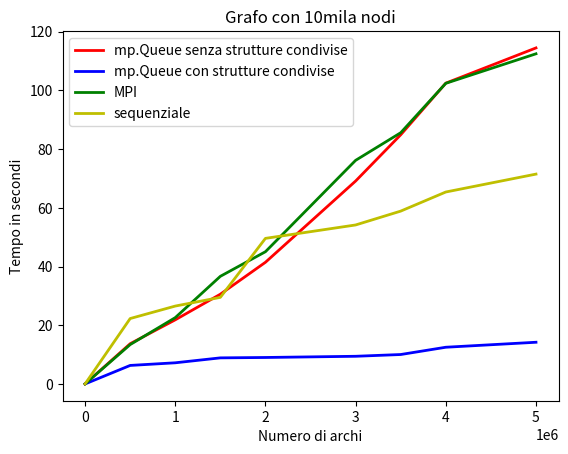

The matplotlib source for this figure:

"""
def creaRandom():
    # CREAZIONE RANDOM DEL GRAFO

    g = Graph()

    for i in range(20):

        g.insert_vertex( i )

    nodi=g.vertices()

    for node in nodi:
        i=0
        while i<2:
            peso = randint( 1, 100000000 )
            # NUMERO MOLTO GRANDE PER AVERE QUASI LA CERTEZZA DI NON AVERE ARCHI CON LO STESSO PESO
            # LA FUNZIONE PER IL CONTROLLO è PRESENTE NELA CLASSE DEL GRAFO MA IMPIEGA MOLTO TEMPO
            nodo2 = randint( 0,19)
            if nodo2 != node.element() and g.get_edge(node,nodi[nodo2]) is None and g.peso_unico(peso):

                e = g.insert_edge( node, nodi[nodo2], peso )
                if e is not None:
                    i+=1

    return g

def crea_random_bt_cycle():
    g=Graph()
    for i in range(10000):
        g.insert_vertex(i)

    lista_nodi=g.vertices()
    for i in range(1,len(lista_nodi)):

        while True:
            peso=randint(1,1000000)
            if g.peso_unico(peso):
                g.insert_edge(lista_nodi[i-1],lista_nodi[i],peso)
                break


    for node in lista_nodi:
        for _ in range(2):
            peso = randint( 1, 100000000 )
            # NUMERO MOLTO GRANDE PER AVERE QUASI LA CERTEZZA DI NON AVERE ARCHI CON LO STESSO PESO
            # LA FUNZIONE PER IL CONTROLLO è PRESENTE NELA CLASSE DEL GRAFO MA IMPIEGA MOLTO TEMPO
        nodo2 = randint( 0,9999)
        if nodo2 != node.element() and g.get_edge(node,lista_nodi[nodo2]) is None and g.peso_unico(peso):

            e = g.insert_edge( node, lista_nodi[nodo2], peso )


    return g





def boruvka():

    lista_nodi=g.vertices()
    peso_albero=0
    mst=Graph()
    for node in g.vertices():
        mst.insert_vertex(node.element())

    parent=[-1]*g.vertex_count()
    while len(lista_nodi)>1:

        for node in lista_nodi:
            node.isRoot=False

        for node in lista_nodi:
            minedge=None
            for edge in node.incident_edges():

                if minedge==None or minedge.element()>edge.element():
                    minedge=edge
                    n1,n2=edge.endpoints()
                    if n1==node.element():
                        parent[node.element()]=n2
                    else:
                        parent[node.element()]=n1

            if minedge is not None:
                n1,n2=minedge.endpoints_posizione()
                e=mst.insert_edge(mst.vertices()[n1],mst.vertices()[n2],minedge.element())
                if e is not None:
                    edges_in_mst.add(tuple(sorted((n1,n2))))
                    yield edges_in_mst
                    peso_albero+=minedge.element()



        for node in lista_nodi:
            node_parent=parent[node.element()]
            parent_parent=parent[parent[node.element()]]

            if node.element()==parent_parent:

                if node.element()<node_parent:
                    parent[node.element()]=node.element()

                else:
                    parent[node_parent]=node_parent





        findRoot(parent)

        for j in range( len( parent ) ):
            nodo = g.vertices()[j]
            nodo.root = g.vertices()[parent[nodo.element()]]
            nodo.setElement( nodo.root.element() )
            for edge in nodo.incident_edges():
                n1,n2=edge.endpoints()
                edge.setElement(parent[n1],parent[n2])

        i=0
        while i<len(lista_nodi):
            node=lista_nodi[i]
            if node.root!=node:
                merge(node,node.root)
                lista_nodi.pop(i)
            else:
                i=i+1
                delete_edges(node)



def update(mst_edges):
    ax.clear()
    nx.draw_networkx_nodes(graph, pos, node_size=30, ax=ax)

    nx.draw_networkx_edges(
        graph, pos, edgelist=all_edges-mst_edges, alpha=0.1,
        edge_color='g', width=1, ax=ax
    )
    nx.draw_networkx_edges(
        graph, pos, edgelist=mst_edges, alpha=1.0,
        edge_color='r', width=1, ax=ax
    )

def do_nothing():
    pass





graph = nx.Graph()
g=crea_random_bt_cycle()



all_edges = set()
for edge in g.edges():
    n1,n2=edge.endpoints()
    if n1<n2:
        graph.add_edge(n1,n2)
    else:
        graph.add_edge(n2,n1)


all_edges = set(
    tuple(sorted((n1, n2))) for n1, n2 in graph.edges()
)

pos = nx.random_layout(graph)

edges_in_mst = set()


fig, ax = plt.subplots(figsize=(10,5))

ani = animation.FuncAnimation(fig,update,init_func=do_nothing,frames=boruvka,interval=1)


plt.show()

print("NUMBER OF NODES",graph.number_of_nodes(),"\nNUMBER OF EDGES",graph.number_of_edges())
"""

import matplotlib.pyplot as plt
import pandas as pd

# Data
df=pd.DataFrame({'x':[0,500000,1000000,1500000,2000000,3000000,3500000,4000000,5000000],
                 'Utilizzo di MPI':   [0, 13.4, 22.59, 36.669, 45.05, 76.19, 85.6, 102.44,112.5],
                 'Sequenziale':       [0, 22.28, 26.53, 29.5, 49.6, 54.17, 58.89, 65.4, 71.5],
                 "Utilizzo mp.Array": [0, 6.20,  6.79, 8.07,8.95, 9.39,  9.92,11.8,13.61],
                 "Utilizzo queue"   : [0,6.30,7.2,8.88,9.01,9.42,10.02,12.5,14.2],
                 'Utilizzo mp.Queue': [0, 13.7, 21.84, 30.572, 41.45, 69.14, 84.9,102.5,114.5],})




# multiple line plot
#plt.plot( df['x'], df['Utilizzo mp.Array'], color='b', linewidth=2,label="mp.Array con strutture condivise")
plt.plot( df['x'], df['Utilizzo mp.Queue'], color='r', linewidth=2,label="mp.Queue senza strutture condivise")
plt.plot( df['x'], df['Utilizzo queue'], color='b', linewidth=2,label="mp.Queue con strutture condivise")

plt.plot( df['x'], df['Utilizzo di MPI'], color='g', linewidth=2, label="MPI")
plt.plot( df['x'], df['Sequenziale'], color='y', linewidth=2 ,label="sequenziale")
plt.title("Grafo con 10mila nodi")
plt.xlabel("Numero di archi")
plt.ylabel("Tempo in secondi")
plt.legend()

plt.show()





